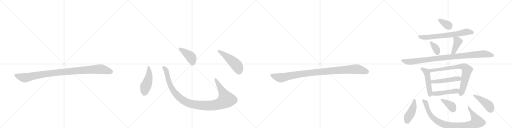
t = 0.00 s
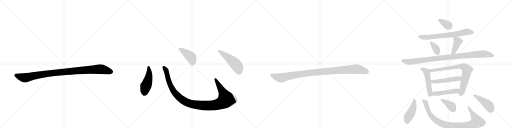
t = 2.86 s
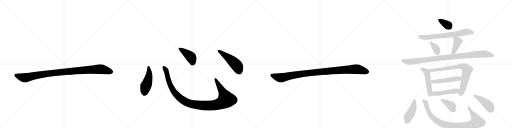
t = 5.72 s
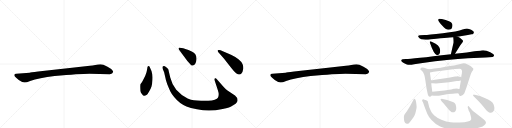
t = 8.59 s
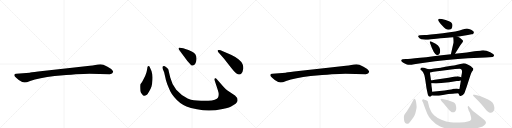
t = 11.45 s
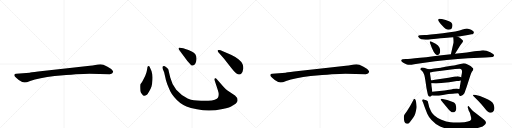
t = 14.31 s

The animated SVG that drew these frames (rendered in a browser with its animation timeline set to each time). Animation: 19 CSS @keyframes rules; one cycle of 14.31 s.

<svg version="1.1" viewBox="0 0 4096 1024" xmlns="http://www.w3.org/2000/svg">
  <g stroke="lightgray" stroke-dasharray="1,1" stroke-width="1" transform="scale(4, 4)">
    <line x1="0" y1="0" x2="256" y2="256"></line>
    <line x1="256" y1="0" x2="0" y2="256"></line>
    <line x1="128" y1="0" x2="128" y2="256"></line>
    <line x1="0" y1="128" x2="256" y2="128"></line>
    <line x1="256" y1="0" x2="512" y2="256"></line>
    <line x1="512" y1="0" x2="256" y2="256"></line>
    <line x1="384" y1="0" x2="384" y2="256"></line>
    <line x1="256" y1="128" x2="512" y2="128"></line>
    <line x1="512" y1="0" x2="768" y2="256"></line>
    <line x1="768" y1="0" x2="512" y2="256"></line>
    <line x1="640" y1="0" x2="640" y2="256"></line>
    <line x1="512" y1="128" x2="768" y2="128"></line>
    <line x1="768" y1="0" x2="1024" y2="256"></line>
    <line x1="1024" y1="0" x2="768" y2="256"></line>
    <line x1="896" y1="0" x2="896" y2="256"></line>
    <line x1="768" y1="128" x2="1024" y2="128"></line>
  </g>
<g transform="scale(1, -1) translate(0, -850)">
   <style type="text/css">
    @keyframes keyframes0 {
      from {
       stroke: black;
       stroke-dashoffset: 1030;
       stroke-width: 128;
       }
       77% {
       animation-timing-function: step-end;
       stroke: black;
       stroke-dashoffset: 0;
       stroke-width: 128;
       }
       to {
       stroke: black;
       stroke-width: 1024;
       }
       }
       #make-me-a-hanzi-animation-0 {
         animation: keyframes0 1.088216s both;
         animation-delay: 0.000000s;
         animation-timing-function: linear;
       }
    @keyframes keyframes1 {
      from {
       stroke: black;
       stroke-dashoffset: 474;
       stroke-width: 128;
       }
       61% {
       animation-timing-function: step-end;
       stroke: black;
       stroke-dashoffset: 0;
       stroke-width: 128;
       }
       to {
       stroke: black;
       stroke-width: 1024;
       }
       }
       #make-me-a-hanzi-animation-1 {
         animation: keyframes1 0.635742s both;
         animation-delay: 1.088216s;
         animation-timing-function: linear;
       }
    @keyframes keyframes2 {
      from {
       stroke: black;
       stroke-dashoffset: 1118;
       stroke-width: 128;
       }
       78% {
       animation-timing-function: step-end;
       stroke: black;
       stroke-dashoffset: 0;
       stroke-width: 128;
       }
       to {
       stroke: black;
       stroke-width: 1024;
       }
       }
       #make-me-a-hanzi-animation-2 {
         animation: keyframes2 1.159831s both;
         animation-delay: 1.723958s;
         animation-timing-function: linear;
       }
    @keyframes keyframes3 {
      from {
       stroke: black;
       stroke-dashoffset: 422;
       stroke-width: 128;
       }
       58% {
       animation-timing-function: step-end;
       stroke: black;
       stroke-dashoffset: 0;
       stroke-width: 128;
       }
       to {
       stroke: black;
       stroke-width: 1024;
       }
       }
       #make-me-a-hanzi-animation-3 {
         animation: keyframes3 0.593424s both;
         animation-delay: 2.883789s;
         animation-timing-function: linear;
       }
    @keyframes keyframes4 {
      from {
       stroke: black;
       stroke-dashoffset: 501;
       stroke-width: 128;
       }
       62% {
       animation-timing-function: step-end;
       stroke: black;
       stroke-dashoffset: 0;
       stroke-width: 128;
       }
       to {
       stroke: black;
       stroke-width: 1024;
       }
       }
       #make-me-a-hanzi-animation-4 {
         animation: keyframes4 0.657715s both;
         animation-delay: 3.477214s;
         animation-timing-function: linear;
       }
    @keyframes keyframes5 {
      from {
       stroke: black;
       stroke-dashoffset: 1030;
       stroke-width: 128;
       }
       77% {
       animation-timing-function: step-end;
       stroke: black;
       stroke-dashoffset: 0;
       stroke-width: 128;
       }
       to {
       stroke: black;
       stroke-width: 1024;
       }
       }
       #make-me-a-hanzi-animation-5 {
         animation: keyframes5 1.088216s both;
         animation-delay: 4.134928s;
         animation-timing-function: linear;
       }
    @keyframes keyframes6 {
      from {
       stroke: black;
       stroke-dashoffset: 348;
       stroke-width: 128;
       }
       53% {
       animation-timing-function: step-end;
       stroke: black;
       stroke-dashoffset: 0;
       stroke-width: 128;
       }
       to {
       stroke: black;
       stroke-width: 1024;
       }
       }
       #make-me-a-hanzi-animation-6 {
         animation: keyframes6 0.533203s both;
         animation-delay: 5.223145s;
         animation-timing-function: linear;
       }
    @keyframes keyframes7 {
      from {
       stroke: black;
       stroke-dashoffset: 689;
       stroke-width: 128;
       }
       69% {
       animation-timing-function: step-end;
       stroke: black;
       stroke-dashoffset: 0;
       stroke-width: 128;
       }
       to {
       stroke: black;
       stroke-width: 1024;
       }
       }
       #make-me-a-hanzi-animation-7 {
         animation: keyframes7 0.810710s both;
         animation-delay: 5.756348s;
         animation-timing-function: linear;
       }
    @keyframes keyframes8 {
      from {
       stroke: black;
       stroke-dashoffset: 351;
       stroke-width: 128;
       }
       53% {
       animation-timing-function: step-end;
       stroke: black;
       stroke-dashoffset: 0;
       stroke-width: 128;
       }
       to {
       stroke: black;
       stroke-width: 1024;
       }
       }
       #make-me-a-hanzi-animation-8 {
         animation: keyframes8 0.535645s both;
         animation-delay: 6.567057s;
         animation-timing-function: linear;
       }
    @keyframes keyframes9 {
      from {
       stroke: black;
       stroke-dashoffset: 404;
       stroke-width: 128;
       }
       57% {
       animation-timing-function: step-end;
       stroke: black;
       stroke-dashoffset: 0;
       stroke-width: 128;
       }
       to {
       stroke: black;
       stroke-width: 1024;
       }
       }
       #make-me-a-hanzi-animation-9 {
         animation: keyframes9 0.578776s both;
         animation-delay: 7.102702s;
         animation-timing-function: linear;
       }
    @keyframes keyframes10 {
      from {
       stroke: black;
       stroke-dashoffset: 984;
       stroke-width: 128;
       }
       76% {
       animation-timing-function: step-end;
       stroke: black;
       stroke-dashoffset: 0;
       stroke-width: 128;
       }
       to {
       stroke: black;
       stroke-width: 1024;
       }
       }
       #make-me-a-hanzi-animation-10 {
         animation: keyframes10 1.050781s both;
         animation-delay: 7.681478s;
         animation-timing-function: linear;
       }
    @keyframes keyframes11 {
      from {
       stroke: black;
       stroke-dashoffset: 489;
       stroke-width: 128;
       }
       61% {
       animation-timing-function: step-end;
       stroke: black;
       stroke-dashoffset: 0;
       stroke-width: 128;
       }
       to {
       stroke: black;
       stroke-width: 1024;
       }
       }
       #make-me-a-hanzi-animation-11 {
         animation: keyframes11 0.647949s both;
         animation-delay: 8.732259s;
         animation-timing-function: linear;
       }
    @keyframes keyframes12 {
      from {
       stroke: black;
       stroke-dashoffset: 770;
       stroke-width: 128;
       }
       71% {
       animation-timing-function: step-end;
       stroke: black;
       stroke-dashoffset: 0;
       stroke-width: 128;
       }
       to {
       stroke: black;
       stroke-width: 1024;
       }
       }
       #make-me-a-hanzi-animation-12 {
         animation: keyframes12 0.876628s both;
         animation-delay: 9.380208s;
         animation-timing-function: linear;
       }
    @keyframes keyframes13 {
      from {
       stroke: black;
       stroke-dashoffset: 489;
       stroke-width: 128;
       }
       61% {
       animation-timing-function: step-end;
       stroke: black;
       stroke-dashoffset: 0;
       stroke-width: 128;
       }
       to {
       stroke: black;
       stroke-width: 1024;
       }
       }
       #make-me-a-hanzi-animation-13 {
         animation: keyframes13 0.647949s both;
         animation-delay: 10.256836s;
         animation-timing-function: linear;
       }
    @keyframes keyframes14 {
      from {
       stroke: black;
       stroke-dashoffset: 471;
       stroke-width: 128;
       }
       61% {
       animation-timing-function: step-end;
       stroke: black;
       stroke-dashoffset: 0;
       stroke-width: 128;
       }
       to {
       stroke: black;
       stroke-width: 1024;
       }
       }
       #make-me-a-hanzi-animation-14 {
         animation: keyframes14 0.633301s both;
         animation-delay: 10.904785s;
         animation-timing-function: linear;
       }
    @keyframes keyframes15 {
      from {
       stroke: black;
       stroke-dashoffset: 434;
       stroke-width: 128;
       }
       59% {
       animation-timing-function: step-end;
       stroke: black;
       stroke-dashoffset: 0;
       stroke-width: 128;
       }
       to {
       stroke: black;
       stroke-width: 1024;
       }
       }
       #make-me-a-hanzi-animation-15 {
         animation: keyframes15 0.603190s both;
         animation-delay: 11.538086s;
         animation-timing-function: linear;
       }
    @keyframes keyframes16 {
      from {
       stroke: black;
       stroke-dashoffset: 928;
       stroke-width: 128;
       }
       75% {
       animation-timing-function: step-end;
       stroke: black;
       stroke-dashoffset: 0;
       stroke-width: 128;
       }
       to {
       stroke: black;
       stroke-width: 1024;
       }
       }
       #make-me-a-hanzi-animation-16 {
         animation: keyframes16 1.005208s both;
         animation-delay: 12.141276s;
         animation-timing-function: linear;
       }
    @keyframes keyframes17 {
      from {
       stroke: black;
       stroke-dashoffset: 373;
       stroke-width: 128;
       }
       55% {
       animation-timing-function: step-end;
       stroke: black;
       stroke-dashoffset: 0;
       stroke-width: 128;
       }
       to {
       stroke: black;
       stroke-width: 1024;
       }
       }
       #make-me-a-hanzi-animation-17 {
         animation: keyframes17 0.553548s both;
         animation-delay: 13.146484s;
         animation-timing-function: linear;
       }
    @keyframes keyframes18 {
      from {
       stroke: black;
       stroke-dashoffset: 439;
       stroke-width: 128;
       }
       59% {
       animation-timing-function: step-end;
       stroke: black;
       stroke-dashoffset: 0;
       stroke-width: 128;
       }
       to {
       stroke: black;
       stroke-width: 1024;
       }
       }
       #make-me-a-hanzi-animation-18 {
         animation: keyframes18 0.607259s both;
         animation-delay: 13.700033s;
         animation-timing-function: linear;
       }
</style>
<path d="M 716 260 L 878 257 Q 901 257 905 274 Q 905 279 904 281 Q 897 298 860 317 Q 823 336 804 336 Q 784 336 762 331 Q 740 326 719 324 L 558 307 L 305 278 Q 241 270 237 269 L 130 260 Q 116 259 115 253 Q 113 246 119 239 Q 124 232 150 211 Q 183 190 198 191 Q 212 191 241 203 Q 311 227 437 242 Q 636 260 716 260 Z" fill="lightgray"></path> 
<path d="M 1178 302 Q 1176 289 1172 272 L 1162 244 L 1149 218 Q 1135 188 1123 176 Q 1120 166 1123 123 Q 1125 113 1135 99 Q 1146 84 1153 84 Q 1161 83 1175 92 Q 1182 98 1194 120 Q 1207 142 1212 158 Q 1217 174 1220 213 Q 1223 252 1214 272 Q 1215 278 1203 303 Q 1196 322 1189 322 Q 1178 323 1178 302 Z" fill="lightgray"></path> 
<path d="M 1786 158 L 1735 216 Q 1727 228 1720 224 Q 1713 219 1718 205 L 1743 128 Q 1756 90 1743 68 Q 1739 60 1718 53 Q 1697 45 1667 44 L 1608 44 Q 1573 45 1551 48 Q 1529 50 1501 63 Q 1451 85 1410 132 Q 1375 176 1362 230 L 1351 276 Q 1348 293 1345 299 Q 1338 308 1319 320 Q 1307 325 1300 316 Q 1298 308 1302 299 L 1313 272 L 1325 220 Q 1325 214 1338 177 Q 1354 138 1363 119 Q 1372 100 1393 75 Q 1435 23 1492 -1 Q 1521 -14 1576 -24 Q 1631 -35 1676 -34 Q 1721 -34 1781 -22 Q 1841 -10 1862 6 Q 1891 22 1895 32 Q 1900 42 1901 49 Q 1901 69 1880 86 L 1817 128 Q 1805 137 1786 158 Z" fill="lightgray"></path> 
<path d="M 1431 454 L 1499 362 Q 1518 341 1526 333 Q 1535 324 1542 326 Q 1563 330 1570 362 Q 1581 419 1534 438 Q 1504 452 1489 456 L 1466 464 L 1439 469 Q 1434 470 1430 466 Q 1426 462 1431 454 Z" fill="lightgray"></path> 
<path d="M 1791 383 L 1849 308 Q 1870 280 1889 265 Q 1906 255 1910 255 Q 1914 254 1928 259 Q 1943 272 1947 304 Q 1947 324 1940 339 Q 1934 354 1910 374 Q 1887 394 1848 412 L 1778 443 Q 1749 455 1741 447 Q 1739 444 1745 434 L 1791 383 Z" fill="lightgray"></path> 
<path d="M 2764 260 L 2926 257 Q 2949 257 2953 274 Q 2953 279 2952 281 Q 2945 298 2908 317 Q 2871 336 2852 336 Q 2832 336 2810 331 Q 2788 326 2767 324 L 2606 307 L 2353 278 Q 2289 270 2285 269 L 2178 260 Q 2164 259 2163 253 Q 2161 246 2167 239 Q 2172 232 2198 211 Q 2231 190 2246 191 Q 2260 191 2289 203 Q 2359 227 2485 242 Q 2684 260 2764 260 Z" fill="lightgray"></path> 
<path d="M 3513 701 Q 3505 700 3505 691 Q 3505 682 3539 645 Q 3566 612 3587 612 Q 3620 612 3620 651 Q 3620 661 3608 673 Q 3598 681 3565 691 Q 3532 701 3513 701 Z" fill="lightgray"></path> 
<path d="M 3659 556 L 3743 570 Q 3766 576 3773 576 Q 3781 576 3786 581 Q 3805 599 3752 618 Q 3743 622 3736 623 Q 3730 623 3700 614 Q 3663 598 3543 585 Q 3423 572 3396 570 L 3360 568 Q 3347 566 3345 561 Q 3344 556 3356 545 Q 3368 534 3389 534 Q 3407 531 3450 537 Q 3619 552 3626 552 L 3659 556 Z" fill="lightgray"></path> 
<path d="M 3449 519 Q 3433 525 3440 506 Q 3471 415 3494 411 Q 3506 408 3513 416 Q 3521 424 3521 441 Q 3522 457 3515 471 Q 3508 487 3485 501 Q 3463 514 3449 519 Z" fill="lightgray"></path> 
<path d="M 3640 420 L 3674 474 Q 3676 482 3687 495 L 3699 510 Q 3704 519 3704 520 L 3702 528 Q 3689 541 3681 547 Q 3674 552 3659 556 C 3630 564 3625 566 3626 552 Q 3629 525 3628 509 L 3607 416 C 3600 387 3624 395 3640 420 Z" fill="lightgray"></path> 
<path d="M 3247 378 L 3221 376 Q 3207 373 3210 362 Q 3211 359 3223 351 Q 3236 342 3255 335 Q 3274 327 3313 336 L 3381 347 Q 3588 376 3744 384 L 3886 390 L 3941 394 Q 3962 402 3945 418 Q 3937 426 3922 433 Q 3881 453 3849 447 Q 3839 445 3796 440 L 3734 431 L 3640 420 L 3607 416 Q 3294 378 3247 378 Z" fill="lightgray"></path> 
<path d="M 3429 296 L 3415 300 Q 3370 317 3365 303 Q 3361 298 3363 295 L 3377 283 Q 3396 264 3403 206 L 3412 145 L 3420 106 Q 3424 75 3442 77 Q 3448 78 3453 86 C 3460 95 3460 95 3458 116 L 3454 150 Q 3453 151 3450 184 L 3448 208 L 3442 250 Q 3440 258 3440 270 C 3439 293 3439 293 3429 296 Z" fill="lightgray"></path> 
<path d="M 3527 309 L 3473 302 Q 3450 297 3429 296 C 3399 293 3411 264 3440 270 L 3468 276 Q 3475 278 3517 282 L 3640 298 L 3677 300 Q 3701 300 3695 264 L 3692 248 Q 3691 248 3690 232 L 3687 206 L 3678 153 Q 3677 138 3673 138 C 3664 110 3663 109 3666 104 L 3673 92 Q 3675 83 3683 82 Q 3700 80 3715 104 L 3733 154 L 3762 244 Q 3768 267 3775 277 L 3784 289 L 3787 298 Q 3787 304 3777 311 Q 3768 318 3764 322 Q 3761 325 3741 335 Q 3722 345 3709 345 L 3648 331 Q 3642 329 3587 320 Q 3532 310 3527 309 Z" fill="lightgray"></path> 
<path d="M 3690 232 L 3671 238 Q 3661 240 3652 239 L 3641 239 Q 3636 239 3630 237 L 3589 229 L 3479 213 Q 3450 209 3448 208 C 3419 202 3420 184 3450 184 L 3462 184 Q 3497 181 3530 186 L 3593 193 L 3654 202 Q 3668 202 3687 206 C 3716 212 3719 223 3690 232 Z" fill="lightgray"></path> 
<path d="M 3453 86 L 3472 85 Q 3496 82 3543 91 Q 3590 100 3622 100 L 3639 102 Q 3645 104 3666 104 C 3696 104 3703 133 3673 138 Q 3671 137 3664 140 Q 3658 142 3648 142 Q 3643 140 3630 140 Q 3608 133 3593 132 L 3557 126 L 3458 116 C 3428 113 3423 88 3453 86 Z" fill="lightgray"></path> 
<path d="M 3322 54 Q 3314 67 3307 50 L 3280 0 L 3255 -39 Q 3239 -61 3234 -69 Q 3229 -77 3232 -108 Q 3236 -140 3257 -140 Q 3265 -140 3271 -135 Q 3277 -131 3295 -106 Q 3313 -81 3316 -74 Q 3320 -68 3327 -39 Q 3334 -11 3333 -4 Q 3329 46 3322 54 Z" fill="lightgray"></path> 
<path d="M 3774 -28 L 3755 -6 Q 3748 5 3744 1 Q 3740 -4 3743 -12 L 3750 -35 L 3759 -52 L 3769 -90 Q 3770 -101 3769 -105 Q 3763 -125 3676 -129 Q 3637 -131 3604 -127 Q 3571 -124 3531 -107 Q 3492 -91 3475 -74 Q 3455 -57 3448 -40 L 3434 -7 L 3424 32 Q 3422 37 3422 40 Q 3422 42 3416 44 Q 3412 48 3403 50 Q 3395 52 3387 56 Q 3381 57 3379 52 Q 3375 47 3380 39 Q 3386 30 3400 -14 L 3418 -60 Q 3426 -80 3452 -110 Q 3479 -141 3521 -161 Q 3564 -181 3611 -187 Q 3644 -193 3717 -190 Q 3790 -188 3835 -169 Q 3867 -161 3876 -149 Q 3886 -139 3887 -133 Q 3889 -128 3881 -116 Q 3873 -105 3856 -93 L 3802 -52 Q 3779 -36 3774 -28 Z" fill="lightgray"></path> 
<path d="M 3546 26 L 3576 -9 Q 3594 -33 3604 -39 Q 3624 -58 3643 -39 Q 3651 -31 3650 -14 Q 3650 2 3644 17 Q 3638 29 3628 33 L 3578 50 L 3551 57 Q 3529 62 3525 57 Q 3522 51 3546 26 Z" fill="lightgray"></path> 
<path d="M 3799 92 L 3784 92 Q 3783 89 3787 82 L 3825 44 Q 3853 15 3876 -13 Q 3900 -42 3910 -47 Q 3936 -60 3949 -38 Q 3962 -17 3948 17 Q 3937 44 3878 66 Q 3840 84 3799 92 Z" fill="lightgray"></path> 
      <clipPath id="make-me-a-hanzi-clip-0">
      <path d="M 716 260 L 878 257 Q 901 257 905 274 Q 905 279 904 281 Q 897 298 860 317 Q 823 336 804 336 Q 784 336 762 331 Q 740 326 719 324 L 558 307 L 305 278 Q 241 270 237 269 L 130 260 Q 116 259 115 253 Q 113 246 119 239 Q 124 232 150 211 Q 183 190 198 191 Q 212 191 241 203 Q 311 227 437 242 Q 636 260 716 260 Z" fill="lightgray"></path>
      </clipPath>
      <path clip-path="url(#make-me-a-hanzi-clip-0)" d="M 125 248 L 196 228 L 411 265 L 788 297 L 837 292 L 889 275 " fill="none" id="make-me-a-hanzi-animation-0" stroke-dasharray="902 1804" stroke-linecap="round"></path>

      <clipPath id="make-me-a-hanzi-clip-1">
      <path d="M 1178 302 Q 1176 289 1172 272 L 1162 244 L 1149 218 Q 1135 188 1123 176 Q 1120 166 1123 123 Q 1125 113 1135 99 Q 1146 84 1153 84 Q 1161 83 1175 92 Q 1182 98 1194 120 Q 1207 142 1212 158 Q 1217 174 1220 213 Q 1223 252 1214 272 Q 1215 278 1203 303 Q 1196 322 1189 322 Q 1178 323 1178 302 Z" fill="lightgray"></path>
      </clipPath>
      <path clip-path="url(#make-me-a-hanzi-clip-1)" d="M 1188 313 L 1193 250 L 1159 135 L 1155 100 " fill="none" id="make-me-a-hanzi-animation-1" stroke-dasharray="346 692" stroke-linecap="round"></path>

      <clipPath id="make-me-a-hanzi-clip-2">
      <path d="M 1786 158 L 1735 216 Q 1727 228 1720 224 Q 1713 219 1718 205 L 1743 128 Q 1756 90 1743 68 Q 1739 60 1718 53 Q 1697 45 1667 44 L 1608 44 Q 1573 45 1551 48 Q 1529 50 1501 63 Q 1451 85 1410 132 Q 1375 176 1362 230 L 1351 276 Q 1348 293 1345 299 Q 1338 308 1319 320 Q 1307 325 1300 316 Q 1298 308 1302 299 L 1313 272 L 1325 220 Q 1325 214 1338 177 Q 1354 138 1363 119 Q 1372 100 1393 75 Q 1435 23 1492 -1 Q 1521 -14 1576 -24 Q 1631 -35 1676 -34 Q 1721 -34 1781 -22 Q 1841 -10 1862 6 Q 1891 22 1895 32 Q 1900 42 1901 49 Q 1901 69 1880 86 L 1817 128 Q 1805 137 1786 158 Z" fill="lightgray"></path>
      </clipPath>
      <path clip-path="url(#make-me-a-hanzi-clip-2)" d="M 1309 311 L 1331 279 L 1351 193 L 1391 116 L 1462 49 L 1498 30 L 1543 16 L 1619 6 L 1710 8 L 1764 22 L 1809 54 L 1724 217 " fill="none" id="make-me-a-hanzi-animation-2" stroke-dasharray="990 1980" stroke-linecap="round"></path>

      <clipPath id="make-me-a-hanzi-clip-3">
      <path d="M 1431 454 L 1499 362 Q 1518 341 1526 333 Q 1535 324 1542 326 Q 1563 330 1570 362 Q 1581 419 1534 438 Q 1504 452 1489 456 L 1466 464 L 1439 469 Q 1434 470 1430 466 Q 1426 462 1431 454 Z" fill="lightgray"></path>
      </clipPath>
      <path clip-path="url(#make-me-a-hanzi-clip-3)" d="M 1437 461 L 1526 395 L 1540 362 L 1540 343 " fill="none" id="make-me-a-hanzi-animation-3" stroke-dasharray="294 588" stroke-linecap="round"></path>

      <clipPath id="make-me-a-hanzi-clip-4">
      <path d="M 1791 383 L 1849 308 Q 1870 280 1889 265 Q 1906 255 1910 255 Q 1914 254 1928 259 Q 1943 272 1947 304 Q 1947 324 1940 339 Q 1934 354 1910 374 Q 1887 394 1848 412 L 1778 443 Q 1749 455 1741 447 Q 1739 444 1745 434 L 1791 383 Z" fill="lightgray"></path>
      </clipPath>
      <path clip-path="url(#make-me-a-hanzi-clip-4)" d="M 1748 442 L 1828 387 L 1887 334 L 1902 314 L 1912 272 " fill="none" id="make-me-a-hanzi-animation-4" stroke-dasharray="373 746" stroke-linecap="round"></path>

      <clipPath id="make-me-a-hanzi-clip-5">
      <path d="M 2764 260 L 2926 257 Q 2949 257 2953 274 Q 2953 279 2952 281 Q 2945 298 2908 317 Q 2871 336 2852 336 Q 2832 336 2810 331 Q 2788 326 2767 324 L 2606 307 L 2353 278 Q 2289 270 2285 269 L 2178 260 Q 2164 259 2163 253 Q 2161 246 2167 239 Q 2172 232 2198 211 Q 2231 190 2246 191 Q 2260 191 2289 203 Q 2359 227 2485 242 Q 2684 260 2764 260 Z" fill="lightgray"></path>
      </clipPath>
      <path clip-path="url(#make-me-a-hanzi-clip-5)" d="M 2173 248 L 2244 228 L 2459 265 L 2836 297 L 2885 292 L 2937 275 " fill="none" id="make-me-a-hanzi-animation-5" stroke-dasharray="902 1804" stroke-linecap="round"></path>

      <clipPath id="make-me-a-hanzi-clip-6">
      <path d="M 3513 701 Q 3505 700 3505 691 Q 3505 682 3539 645 Q 3566 612 3587 612 Q 3620 612 3620 651 Q 3620 661 3608 673 Q 3598 681 3565 691 Q 3532 701 3513 701 Z" fill="lightgray"></path>
      </clipPath>
      <path clip-path="url(#make-me-a-hanzi-clip-6)" d="M 3515 691 L 3591 640 " fill="none" id="make-me-a-hanzi-animation-6" stroke-dasharray="220 440" stroke-linecap="round"></path>

      <clipPath id="make-me-a-hanzi-clip-7">
      <path d="M 3659 556 L 3743 570 Q 3766 576 3773 576 Q 3781 576 3786 581 Q 3805 599 3752 618 Q 3743 622 3736 623 Q 3730 623 3700 614 Q 3663 598 3543 585 Q 3423 572 3396 570 L 3360 568 Q 3347 566 3345 561 Q 3344 556 3356 545 Q 3368 534 3389 534 Q 3407 531 3450 537 Q 3619 552 3626 552 L 3659 556 Z" fill="lightgray"></path>
      </clipPath>
      <path clip-path="url(#make-me-a-hanzi-clip-7)" d="M 3351 559 L 3384 551 L 3462 555 L 3651 577 L 3735 596 L 3779 591 " fill="none" id="make-me-a-hanzi-animation-7" stroke-dasharray="561 1122" stroke-linecap="round"></path>

      <clipPath id="make-me-a-hanzi-clip-8">
      <path d="M 3449 519 Q 3433 525 3440 506 Q 3471 415 3494 411 Q 3506 408 3513 416 Q 3521 424 3521 441 Q 3522 457 3515 471 Q 3508 487 3485 501 Q 3463 514 3449 519 Z" fill="lightgray"></path>
      </clipPath>
      <path clip-path="url(#make-me-a-hanzi-clip-8)" d="M 3451 508 L 3488 461 L 3500 428 " fill="none" id="make-me-a-hanzi-animation-8" stroke-dasharray="223 446" stroke-linecap="round"></path>

      <clipPath id="make-me-a-hanzi-clip-9">
      <path d="M 3640 420 L 3674 474 Q 3676 482 3687 495 L 3699 510 Q 3704 519 3704 520 L 3702 528 Q 3689 541 3681 547 Q 3674 552 3659 556 C 3630 564 3625 566 3626 552 Q 3629 525 3628 509 L 3607 416 C 3600 387 3624 395 3640 420 Z" fill="lightgray"></path>
      </clipPath>
      <path clip-path="url(#make-me-a-hanzi-clip-9)" d="M 3633 544 L 3662 518 L 3635 450 L 3612 423 " fill="none" id="make-me-a-hanzi-animation-9" stroke-dasharray="276 552" stroke-linecap="round"></path>

      <clipPath id="make-me-a-hanzi-clip-10">
      <path d="M 3247 378 L 3221 376 Q 3207 373 3210 362 Q 3211 359 3223 351 Q 3236 342 3255 335 Q 3274 327 3313 336 L 3381 347 Q 3588 376 3744 384 L 3886 390 L 3941 394 Q 3962 402 3945 418 Q 3937 426 3922 433 Q 3881 453 3849 447 Q 3839 445 3796 440 L 3734 431 L 3640 420 L 3607 416 Q 3294 378 3247 378 Z" fill="lightgray"></path>
      </clipPath>
      <path clip-path="url(#make-me-a-hanzi-clip-10)" d="M 3218 365 L 3285 355 L 3596 396 L 3850 418 L 3890 417 L 3940 406 " fill="none" id="make-me-a-hanzi-animation-10" stroke-dasharray="856 1712" stroke-linecap="round"></path>

      <clipPath id="make-me-a-hanzi-clip-11">
      <path d="M 3429 296 L 3415 300 Q 3370 317 3365 303 Q 3361 298 3363 295 L 3377 283 Q 3396 264 3403 206 L 3412 145 L 3420 106 Q 3424 75 3442 77 Q 3448 78 3453 86 C 3460 95 3460 95 3458 116 L 3454 150 Q 3453 151 3450 184 L 3448 208 L 3442 250 Q 3440 258 3440 270 C 3439 293 3439 293 3429 296 Z" fill="lightgray"></path>
      </clipPath>
      <path clip-path="url(#make-me-a-hanzi-clip-11)" d="M 3371 297 L 3400 287 L 3415 267 L 3440 91 " fill="none" id="make-me-a-hanzi-animation-11" stroke-dasharray="361 722" stroke-linecap="round"></path>

      <clipPath id="make-me-a-hanzi-clip-12">
      <path d="M 3527 309 L 3473 302 Q 3450 297 3429 296 C 3399 293 3411 264 3440 270 L 3468 276 Q 3475 278 3517 282 L 3640 298 L 3677 300 Q 3701 300 3695 264 L 3692 248 Q 3691 248 3690 232 L 3687 206 L 3678 153 Q 3677 138 3673 138 C 3664 110 3663 109 3666 104 L 3673 92 Q 3675 83 3683 82 Q 3700 80 3715 104 L 3733 154 L 3762 244 Q 3768 267 3775 277 L 3784 289 L 3787 298 Q 3787 304 3777 311 Q 3768 318 3764 322 Q 3761 325 3741 335 Q 3722 345 3709 345 L 3648 331 Q 3642 329 3587 320 Q 3532 310 3527 309 Z" fill="lightgray"></path>
      </clipPath>
      <path clip-path="url(#make-me-a-hanzi-clip-12)" d="M 3437 292 L 3459 286 L 3675 319 L 3715 314 L 3736 291 L 3687 96 " fill="none" id="make-me-a-hanzi-animation-12" stroke-dasharray="642 1284" stroke-linecap="round"></path>

      <clipPath id="make-me-a-hanzi-clip-13">
      <path d="M 3690 232 L 3671 238 Q 3661 240 3652 239 L 3641 239 Q 3636 239 3630 237 L 3589 229 L 3479 213 Q 3450 209 3448 208 C 3419 202 3420 184 3450 184 L 3462 184 Q 3497 181 3530 186 L 3593 193 L 3654 202 Q 3668 202 3687 206 C 3716 212 3719 223 3690 232 Z" fill="lightgray"></path>
      </clipPath>
      <path clip-path="url(#make-me-a-hanzi-clip-13)" d="M 3454 202 L 3462 197 L 3496 198 L 3683 226 " fill="none" id="make-me-a-hanzi-animation-13" stroke-dasharray="361 722" stroke-linecap="round"></path>

      <clipPath id="make-me-a-hanzi-clip-14">
      <path d="M 3453 86 L 3472 85 Q 3496 82 3543 91 Q 3590 100 3622 100 L 3639 102 Q 3645 104 3666 104 C 3696 104 3703 133 3673 138 Q 3671 137 3664 140 Q 3658 142 3648 142 Q 3643 140 3630 140 Q 3608 133 3593 132 L 3557 126 L 3458 116 C 3428 113 3423 88 3453 86 Z" fill="lightgray"></path>
      </clipPath>
      <path clip-path="url(#make-me-a-hanzi-clip-14)" d="M 3458 93 L 3472 101 L 3641 121 L 3667 133 " fill="none" id="make-me-a-hanzi-animation-14" stroke-dasharray="343 686" stroke-linecap="round"></path>

      <clipPath id="make-me-a-hanzi-clip-15">
      <path d="M 3322 54 Q 3314 67 3307 50 L 3280 0 L 3255 -39 Q 3239 -61 3234 -69 Q 3229 -77 3232 -108 Q 3236 -140 3257 -140 Q 3265 -140 3271 -135 Q 3277 -131 3295 -106 Q 3313 -81 3316 -74 Q 3320 -68 3327 -39 Q 3334 -11 3333 -4 Q 3329 46 3322 54 Z" fill="lightgray"></path>
      </clipPath>
      <path clip-path="url(#make-me-a-hanzi-clip-15)" d="M 3316 47 L 3305 -12 L 3266 -85 L 3257 -119 " fill="none" id="make-me-a-hanzi-animation-15" stroke-dasharray="306 612" stroke-linecap="round"></path>

      <clipPath id="make-me-a-hanzi-clip-16">
      <path d="M 3774 -28 L 3755 -6 Q 3748 5 3744 1 Q 3740 -4 3743 -12 L 3750 -35 L 3759 -52 L 3769 -90 Q 3770 -101 3769 -105 Q 3763 -125 3676 -129 Q 3637 -131 3604 -127 Q 3571 -124 3531 -107 Q 3492 -91 3475 -74 Q 3455 -57 3448 -40 L 3434 -7 L 3424 32 Q 3422 37 3422 40 Q 3422 42 3416 44 Q 3412 48 3403 50 Q 3395 52 3387 56 Q 3381 57 3379 52 Q 3375 47 3380 39 Q 3386 30 3400 -14 L 3418 -60 Q 3426 -80 3452 -110 Q 3479 -141 3521 -161 Q 3564 -181 3611 -187 Q 3644 -193 3717 -190 Q 3790 -188 3835 -169 Q 3867 -161 3876 -149 Q 3886 -139 3887 -133 Q 3889 -128 3881 -116 Q 3873 -105 3856 -93 L 3802 -52 Q 3779 -36 3774 -28 Z" fill="lightgray"></path>
      </clipPath>
      <path clip-path="url(#make-me-a-hanzi-clip-16)" d="M 3387 46 L 3403 32 L 3432 -48 L 3461 -90 L 3514 -128 L 3594 -155 L 3630 -160 L 3741 -156 L 3785 -144 L 3812 -127 L 3813 -116 L 3800 -88 L 3747 -6 " fill="none" id="make-me-a-hanzi-animation-16" stroke-dasharray="800 1600" stroke-linecap="round"></path>

      <clipPath id="make-me-a-hanzi-clip-17">
      <path d="M 3546 26 L 3576 -9 Q 3594 -33 3604 -39 Q 3624 -58 3643 -39 Q 3651 -31 3650 -14 Q 3650 2 3644 17 Q 3638 29 3628 33 L 3578 50 L 3551 57 Q 3529 62 3525 57 Q 3522 51 3546 26 Z" fill="lightgray"></path>
      </clipPath>
      <path clip-path="url(#make-me-a-hanzi-clip-17)" d="M 3538 43 L 3561 40 L 3575 21 L 3596 20 L 3624 -20 " fill="none" id="make-me-a-hanzi-animation-17" stroke-dasharray="245 490" stroke-linecap="round"></path>

      <clipPath id="make-me-a-hanzi-clip-18">
      <path d="M 3799 92 L 3784 92 Q 3783 89 3787 82 L 3825 44 Q 3853 15 3876 -13 Q 3900 -42 3910 -47 Q 3936 -60 3949 -38 Q 3962 -17 3948 17 Q 3937 44 3878 66 Q 3840 84 3799 92 Z" fill="lightgray"></path>
      </clipPath>
      <path clip-path="url(#make-me-a-hanzi-clip-18)" d="M 3792 89 L 3889 25 L 3916 -2 L 3927 -28 " fill="none" id="make-me-a-hanzi-animation-18" stroke-dasharray="311 622" stroke-linecap="round"></path>

</g>
</svg>
